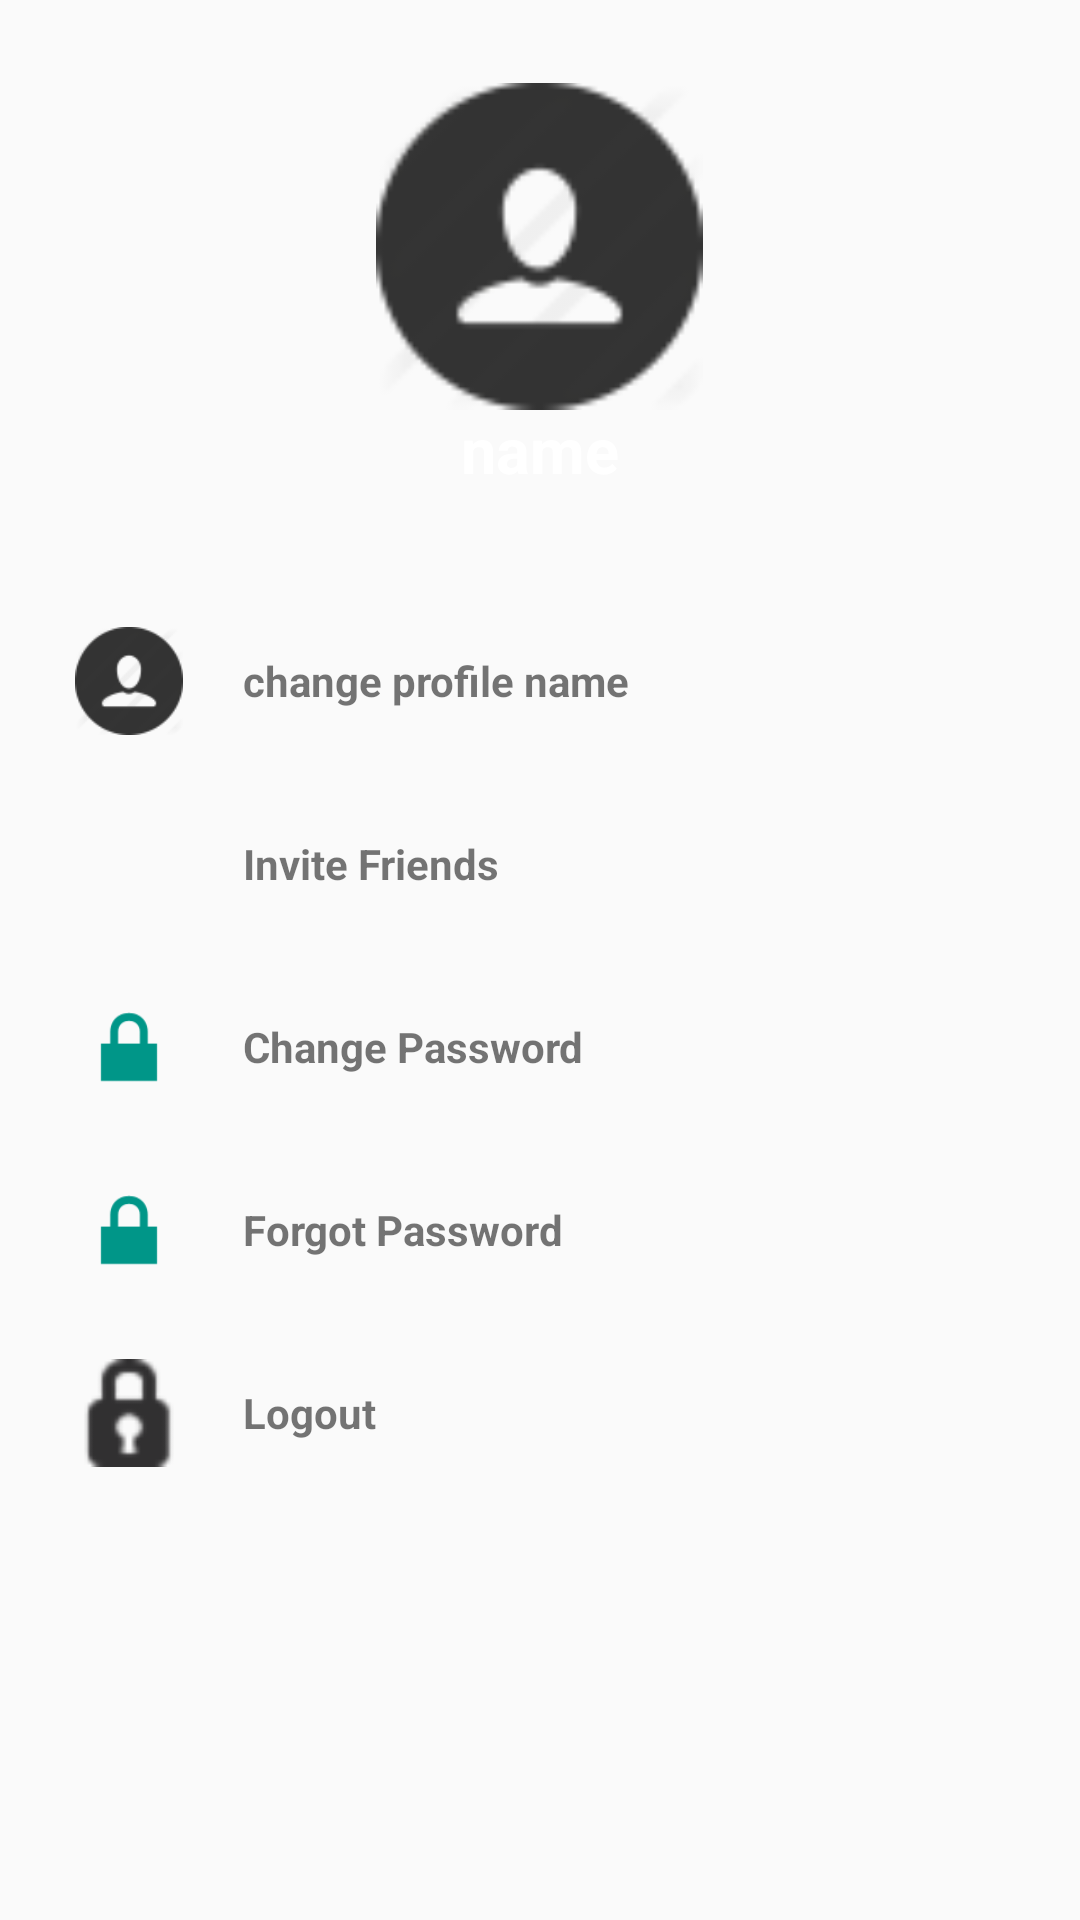

Android layout source for this screen:
<!-- AndroidManifest.xml: application theme AppTheme -->
<!-- res/layout/fragment_setting.xml -->
<?xml version="1.0" encoding="utf-8"?>
<ScrollView android:layout_width="match_parent"
    android:layout_height="match_parent"
    xmlns:android="http://schemas.android.com/apk/res/android" >
<LinearLayout xmlns:android="http://schemas.android.com/apk/res/android"
    xmlns:app="http://schemas.android.com/apk/res-auto"
    xmlns:tools="http://schemas.android.com/tools"
    android:layout_width="match_parent"
    android:layout_height="match_parent"
    android:background="@color/graylight"
    android:orientation="vertical">


    <RelativeLayout
        android:layout_width="match_parent"
        android:layout_height="164dp"
        android:background="@drawable/gradientbackground"
        android:orientation="vertical">

        <ImageView
            android:id="@+id/profile_image"
            android:layout_width="109dp"
            android:layout_height="110dp"

            android:layout_alignParentTop="true"
            android:layout_centerHorizontal="true"
            android:layout_marginTop="27dp"
            android:src="@drawable/user_profile" />

        <TextView
            android:id="@+id/profile_name"
            android:layout_width="wrap_content"
            android:layout_height="wrap_content"
            android:layout_alignParentBottom="true"
            android:layout_centerHorizontal="true"
            android:gravity="bottom"
            android:text="name"
           android:layout_marginTop="20dp"
            android:textColor="#fff"
            android:textSize="21sp"
            android:textStyle="bold" />
    </RelativeLayout>



    <LinearLayout
        android:layout_width="360dp"
        android:layout_height="wrap_content"
        android:orientation="vertical"
        android:layout_gravity="center"
        android:layout_marginTop="45dp">
        <LinearLayout
            android:orientation="horizontal"
            android:paddingLeft="25dp"
            android:layout_width="match_parent"
            android:layout_height="wrap_content">
            <ImageView
                android:id="@+id/img_chng_profile"
                android:layout_width="36dp"
                android:layout_height="36dp"
                android:src="@drawable/user_profile"/>
            <TextView
                android:textStyle="bold"
                android:layout_gravity="center_vertical"
                android:layout_width="wrap_content"
                android:layout_height="wrap_content"
                android:paddingLeft="20dp"
                android:text="change profile name"/>
        </LinearLayout>
        <LinearLayout
            android:layout_marginTop="25dp"
            android:orientation="horizontal"
            android:paddingLeft="25dp"
            android:layout_width="match_parent"
            android:layout_height="wrap_content">
            <ImageView
                android:id="@+id/profile_share_app"
                android:layout_width="36dp"
                android:layout_height="36dp"
                android:src="@drawable/ic_menu_share"/>
            <TextView
                android:textStyle="bold"

                android:layout_gravity="center_vertical"
                android:layout_width="wrap_content"
                android:layout_height="wrap_content"
                android:paddingLeft="20dp"
                android:text="Invite Friends"/>
        </LinearLayout>
        <LinearLayout
            android:layout_marginTop="25dp"
            android:orientation="horizontal"
            android:paddingLeft="25dp"
            android:layout_width="match_parent"
            android:layout_height="wrap_content">
            <ImageView
                android:id="@+id/profile_pass"
                android:layout_width="36dp"
                android:layout_height="36dp"
                android:src="@android:drawable/ic_lock_lock"/>
            <TextView
                android:textStyle="bold"

                android:layout_gravity="center_vertical"
                android:layout_width="wrap_content"
                android:layout_height="wrap_content"
                android:paddingLeft="20dp"
                android:text="Change Password"/>
        </LinearLayout>
        <LinearLayout
            android:layout_marginTop="25dp"
            android:orientation="horizontal"
            android:paddingLeft="25dp"
            android:layout_width="match_parent"
            android:layout_height="wrap_content">
            <ImageView
                android:id="@+id/profile_chng_pssword"
                android:layout_width="36dp"
                android:layout_height="36dp"
                android:src="@android:drawable/ic_lock_lock"/>
            <TextView
                android:textStyle="bold"

                android:layout_gravity="center_vertical"
                android:layout_width="wrap_content"
                android:layout_height="wrap_content"
                android:paddingLeft="20dp"
                android:text="Forgot Password"/>
        </LinearLayout>


        <LinearLayout
            android:layout_marginTop="25dp"
            android:orientation="horizontal"
            android:paddingLeft="25dp"
            android:layout_width="match_parent"
            android:layout_height="wrap_content">
            <ImageView
                android:id="@+id/profile_logout"
                android:layout_width="36dp"
                android:layout_height="36dp"
                android:src="@android:drawable/ic_secure"/>
            <TextView
                android:textStyle="bold"
                android:id="@+id/profile_logout_txtview"
                android:layout_gravity="center_vertical"
                android:layout_width="wrap_content"
                android:layout_height="wrap_content"
                android:paddingLeft="20dp"
                android:text="Logout"/>
        </LinearLayout>
    </LinearLayout>



</LinearLayout>


</ScrollView>
<!-- resources referenced by this layout -->
<resources>
  <color name="graylight">#fafafa</color>
  <!-- drawable user_profile: png bitmap (drawable, 1933 bytes) -->
  <style name="AppTheme" parent="Theme.AppCompat.Light.DarkActionBar">
          
          <item name="colorPrimary">@color/colorPrimary</item>
          <item name="colorPrimaryDark">@color/colorPrimaryDark</item>
          <item name="colorAccent">@color/colorAccent</item>
          <item name="windowActionBar">false</item>
          <item name="windowNoTitle">true</item>
      </style>
  <color name="colorPrimary">#fafafa</color>
  <color name="colorPrimaryDark">#455A64</color>
  <color name="colorAccent">#009688</color>
</resources>
